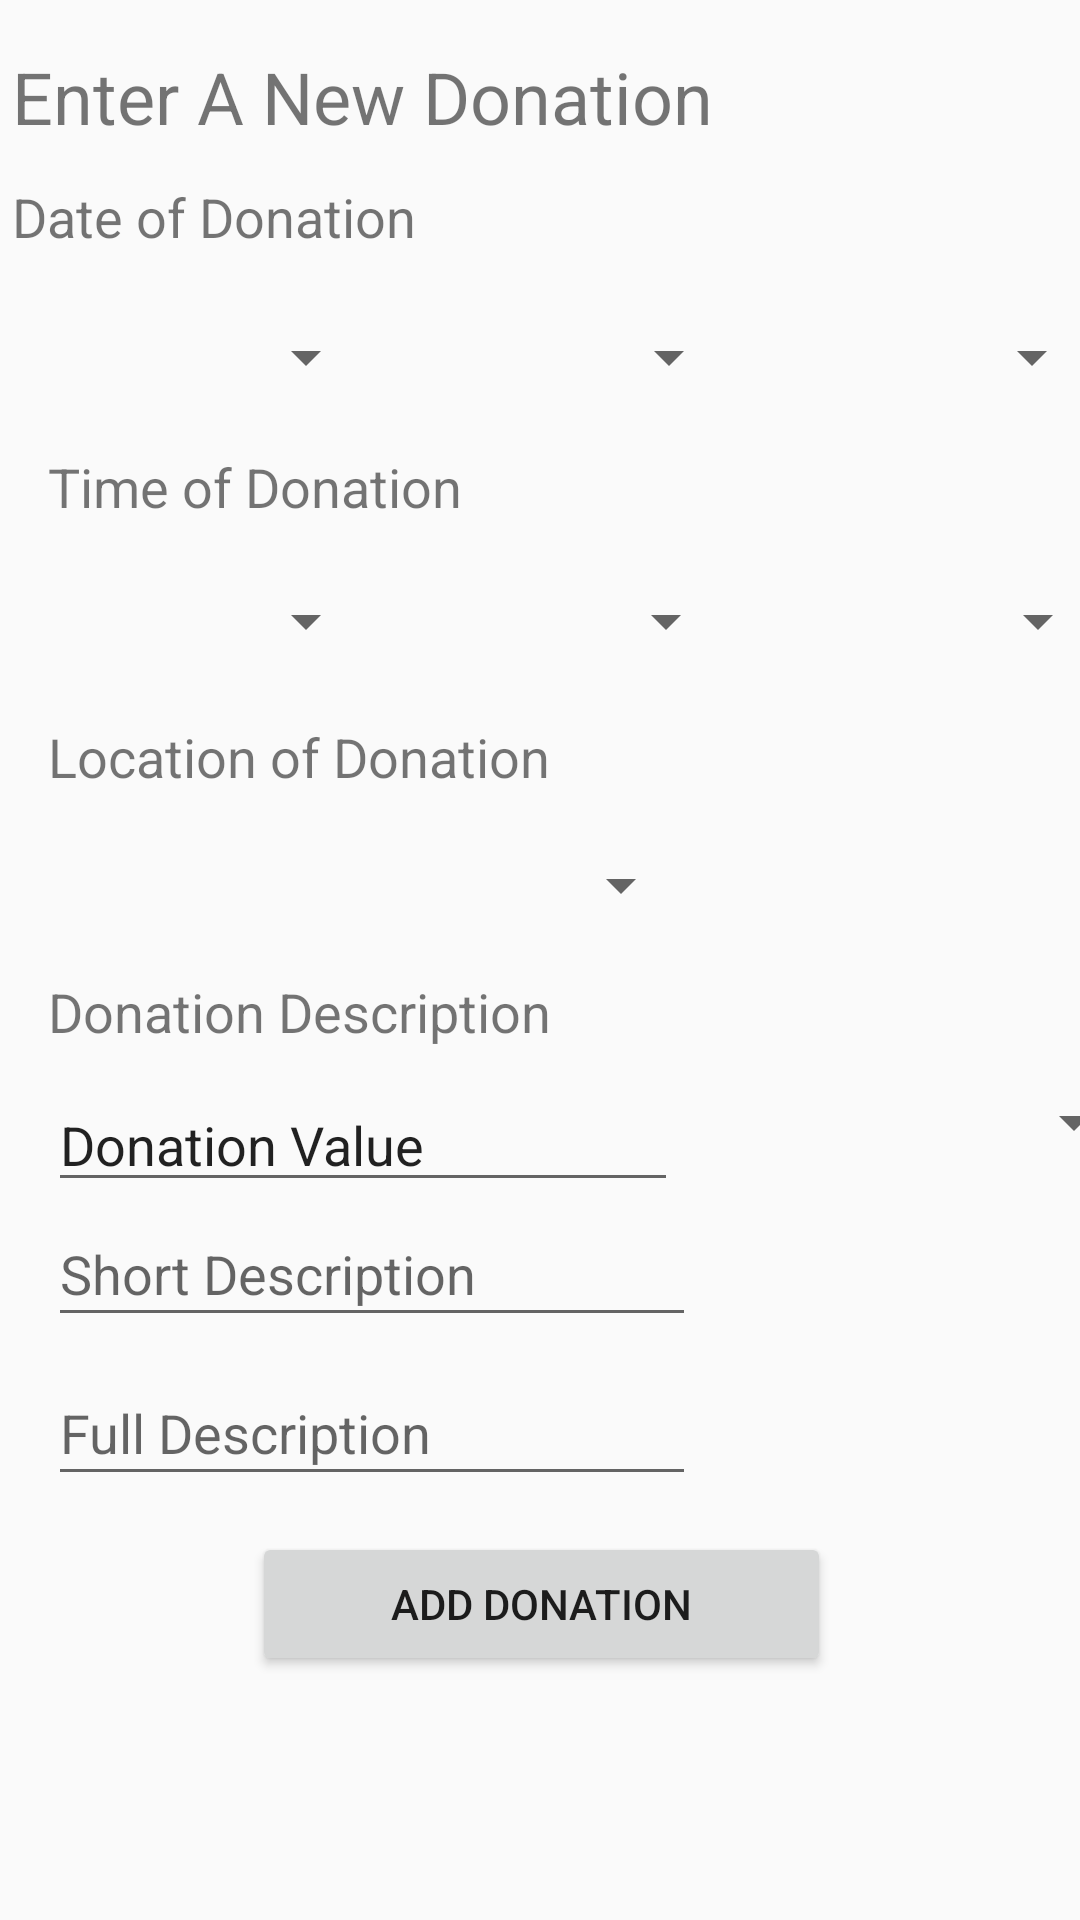

Produce the Android XML layout that renders to this screen, including the resource entries it uses.
<!-- AndroidManifest.xml: application theme AppTheme -->
<!-- res/layout/activity_add_donation.xml -->
<?xml version="1.0" encoding="utf-8"?>
<android.support.constraint.ConstraintLayout xmlns:android="http://schemas.android.com/apk/res/android"
    xmlns:app="http://schemas.android.com/apk/res-auto"
    xmlns:tools="http://schemas.android.com/tools"
    android:layout_width="match_parent"
    android:layout_height="match_parent"
    tools:context=".controllers.AddDonationActivity">

    <EditText
        android:id="@+id/shortDescriptionBox"
        android:layout_width="216dp"
        android:layout_height="45dp"
        android:layout_marginStart="16dp"
        android:ems="10"
        android:hint="Short Description"
        android:inputType="text"
        app:layout_constraintStart_toStartOf="parent"
        app:layout_constraintTop_toBottomOf="@+id/donationValueBox" />

    <EditText
        android:id="@+id/fullDescriptionBox"
        android:layout_width="216dp"
        android:layout_height="45dp"
        android:layout_marginStart="16dp"
        android:layout_marginTop="8dp"
        android:ems="10"
        android:hint="Full Description"
        android:inputType="text"
        app:layout_constraintStart_toStartOf="parent"
        app:layout_constraintTop_toBottomOf="@+id/shortDescriptionBox" />

    <Spinner
        android:id="@+id/monthSpinner"
        android:layout_width="110dp"
        android:layout_height="38dp"
        android:layout_marginStart="16dp"
        android:layout_marginTop="100dp"
        android:visibility="visible"
        app:layout_constraintStart_toStartOf="parent"
        app:layout_constraintTop_toTopOf="parent" />

    <Spinner
        android:id="@+id/hourSpinner"
        android:layout_width="110dp"
        android:layout_height="38dp"
        android:layout_marginStart="16dp"
        android:layout_marginTop="188dp"
        android:visibility="visible"
        app:layout_constraintStart_toStartOf="parent"
        app:layout_constraintTop_toTopOf="parent" />

    <Spinner
        android:id="@+id/categorySpinner"
        android:layout_width="146dp"
        android:layout_height="28dp"
        android:layout_marginStart="236dp"
        android:layout_marginTop="360dp"
        android:visibility="visible"
        app:layout_constraintStart_toStartOf="parent"
        app:layout_constraintTop_toTopOf="parent" />

    <Spinner
        android:id="@+id/minuteSpinner"
        android:layout_width="110dp"
        android:layout_height="38dp"
        android:layout_marginStart="136dp"
        android:layout_marginTop="188dp"
        android:visibility="visible"
        app:layout_constraintStart_toStartOf="parent"
        app:layout_constraintTop_toTopOf="parent" />

    <Spinner
        android:id="@+id/ampmSpinner"
        android:layout_width="110dp"
        android:layout_height="38dp"
        android:layout_marginStart="260dp"
        android:layout_marginTop="188dp"
        android:visibility="visible"
        app:layout_constraintStart_toStartOf="parent"
        app:layout_constraintTop_toTopOf="parent" />

    <Spinner
        android:id="@+id/daySpinner"
        android:layout_width="110dp"
        android:layout_height="38dp"
        android:layout_marginStart="11dp"
        android:layout_marginTop="100dp"
        android:visibility="visible"
        app:layout_constraintStart_toEndOf="@+id/monthSpinner"
        app:layout_constraintTop_toTopOf="parent" />

    <Spinner
        android:id="@+id/yearSpinner"
        android:layout_width="110dp"
        android:layout_height="38dp"
        android:layout_marginStart="11dp"
        android:layout_marginTop="100dp"
        android:visibility="visible"
        app:layout_constraintStart_toEndOf="@+id/daySpinner"
        app:layout_constraintTop_toTopOf="parent" />

    <TextView
        android:id="@+id/Title"
        android:layout_width="237dp"
        android:layout_height="29dp"
        android:layout_marginEnd="131dp"
        android:layout_marginStart="16dp"
        android:layout_marginTop="16dp"
        android:text="Enter A New Donation"
        android:textSize="24sp"
        android:visibility="visible"
        app:layout_constraintEnd_toEndOf="parent"
        app:layout_constraintStart_toStartOf="parent"
        app:layout_constraintTop_toTopOf="parent" />

    <TextView
        android:id="@+id/dateOfDonation"
        android:layout_width="190dp"
        android:layout_height="32dp"
        android:layout_marginEnd="178dp"
        android:layout_marginStart="16dp"
        android:layout_marginTop="60dp"
        android:text="Date of Donation"
        android:textSize="18sp"
        app:layout_constraintEnd_toEndOf="parent"
        app:layout_constraintStart_toStartOf="parent"
        app:layout_constraintTop_toTopOf="parent" />

    <TextView
        android:id="@+id/timeOfDonation"
        android:layout_width="wrap_content"
        android:layout_height="wrap_content"
        android:layout_marginStart="16dp"
        android:layout_marginTop="150dp"
        android:text="Time of Donation"
        android:textSize="18sp"
        android:visibility="visible"
        app:layout_constraintStart_toStartOf="parent"
        app:layout_constraintTop_toTopOf="parent" />

    <TextView
        android:id="@+id/locationOfDonation"
        android:layout_width="wrap_content"
        android:layout_height="wrap_content"
        android:layout_marginStart="16dp"
        android:layout_marginTop="240dp"
        android:text="Location of Donation"
        android:textSize="18sp"
        android:visibility="visible"
        app:layout_constraintStart_toStartOf="parent"
        app:layout_constraintTop_toTopOf="parent" />

    <Spinner
        android:id="@+id/locationSpinner"
        android:layout_width="215dp"
        android:layout_height="30dp"
        android:layout_marginStart="16dp"
        android:layout_marginTop="280dp"
        app:layout_constraintStart_toStartOf="parent"
        app:layout_constraintTop_toTopOf="parent" />

    <TextView
        android:id="@+id/donationDescription"
        android:layout_width="wrap_content"
        android:layout_height="wrap_content"
        android:layout_marginStart="16dp"
        android:layout_marginTop="325dp"
        android:text="Donation Description"
        android:textSize="18sp"
        app:layout_constraintStart_toStartOf="parent"
        app:layout_constraintTop_toTopOf="parent" />

    <EditText
        android:id="@+id/donationValueBox"
        android:layout_width="wrap_content"
        android:layout_height="wrap_content"
        android:layout_marginStart="16dp"
        android:layout_marginTop="10dp"
        android:ems="10"
        android:inputType="numberDecimal"
        android:text="Donation Value"
        app:layout_constraintStart_toStartOf="parent"
        app:layout_constraintTop_toBottomOf="@+id/donationDescription" />

    <Button
        android:id="@+id/addDonationButton"
        android:layout_width="193dp"
        android:layout_height="48dp"
        android:layout_marginEnd="18dp"
        android:layout_marginStart="19dp"
        android:layout_marginTop="12dp"
        android:text="Add Donation"
        app:layout_constraintEnd_toEndOf="parent"
        app:layout_constraintStart_toStartOf="parent"
        app:layout_constraintTop_toBottomOf="@+id/fullDescriptionBox" />

</android.support.constraint.ConstraintLayout>
<!-- resources referenced by this layout -->
<resources>
  <style name="AppTheme" parent="Theme.AppCompat.Light.DarkActionBar">
          
          <item name="colorPrimary">@color/colorPrimary</item>
          <item name="colorPrimaryDark">@color/colorPrimaryDark</item>
          <item name="colorAccent">@color/colorAccent</item>
      </style>
  <color name="colorPrimary">#000080</color>
  <color name="colorPrimaryDark">#000080</color>
  <color name="colorAccent">#FF4081</color>
</resources>
